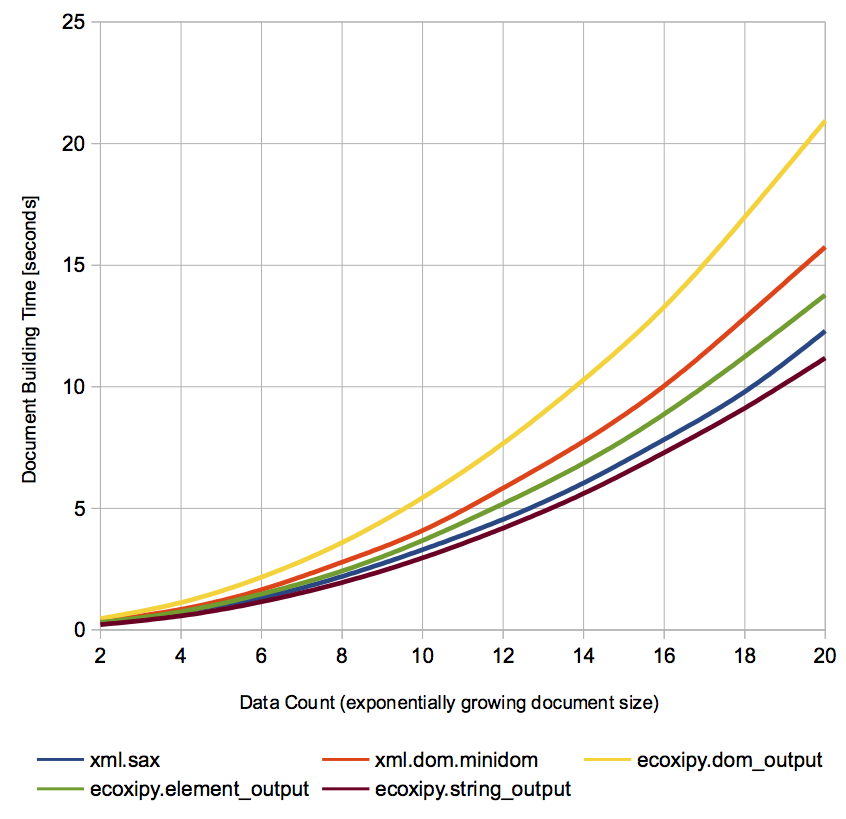

Source data for this figure (header and first rows):
Repetitions, Data Count, xml.sax, xml.dom.minidom, ecoxipy.dom_output, ecoxipy.element_output, ecoxipy.string_output
400, 2, 0.3124, 0.3542, 0.464, 0.3067, 0.2175
400, 4, 0.7635, 0.8485, 1.128, 0.7515, 0.5787
400, 6, 1.328, 1.655, 2.17, 1.48, 1.158
400, 8, 2.2, 2.787, 3.593, 2.424, 1.951
400, 10, 3.3, 4.089, 5.44, 3.679, 2.962
400, 12, 4.546, 5.833, 7.667, 5.189, 4.188
400, 14, 6.045, 7.757, 10.29, 6.858, 5.61
400, 16, 7.83, 10.04, 13.29, 8.875, 7.294
400, 18, 9.796, 12.83, 16.98, 11.24, 9.122
400, 20, 12.3, 15.75, 20.94, 13.77, 11.19
